Run: headless pygame with SDL's dummy video driver; simulated clock (each Clock.tick advances the game by its frame time, no real sleeping); random seed 0; keys injected as events and as key.get_pressed() state; no mouse input.
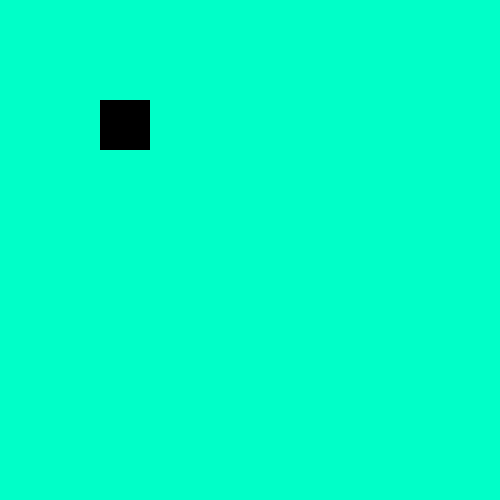
Frame 1 of 4 · flips 1–60 · no input
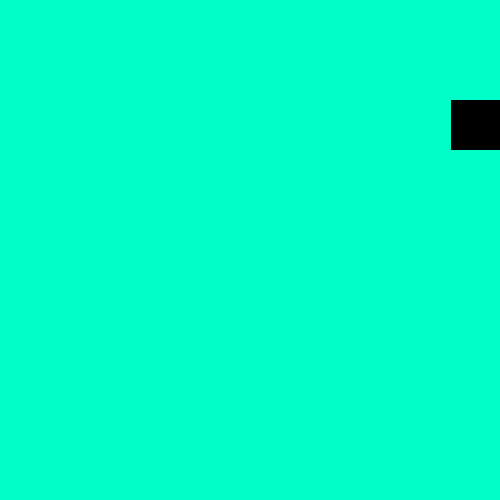
Frame 2 of 4 · flips 61–180 · tapped SPACE, RETURN · held RIGHT (→), D
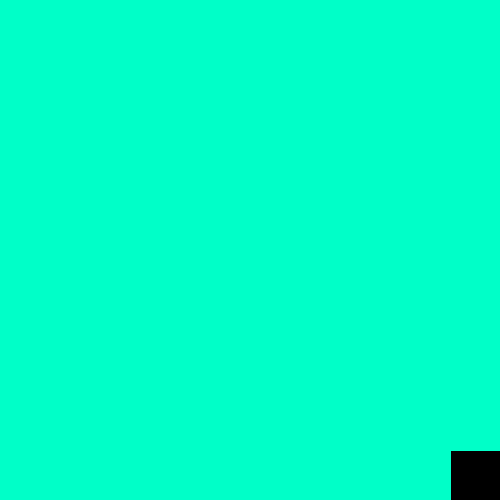
Frame 3 of 4 · flips 181–300 · held DOWN (↓), S
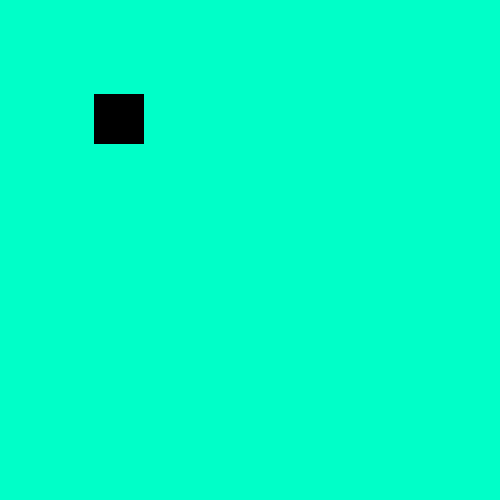
Frame 4 of 4 · flips 301–420 · held LEFT (←), A, UP (↑), W

The pygame program that drew these frames:

import pygame
pygame.init()
player1 = pygame.Rect(100, 100, 50 , 50)
window = pygame.display.set_mode((500,500))
back_color = (0,255,200)

game = True
clock = pygame.time.Clock()
while game:
    pygame.display.update()
    clock.tick(24)
    window.fill(back_color)
    pygame.draw.rect(window, (0,0,0), player1)
    for event in pygame.event.get():
        if event.type == pygame.QUIT:
            game = False
    keys = pygame.key.get_pressed()
    if keys [pygame.K_d] and player1.x < 450:
        player1.x += 3
    if keys [pygame.K_a] and player1.x > 0:
        player1.x -= 3
    if keys [pygame.K_s] and player1.y < 450:
        player1.y += 3
    if keys [pygame.K_w] and player1.y > 0:
        player1.y -= 3
    
